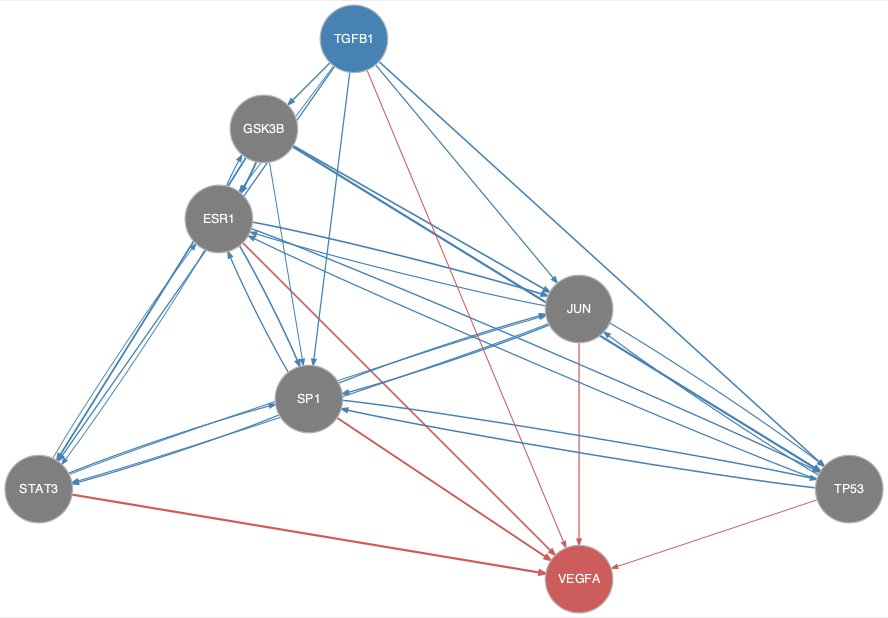

Source data for this figure (header and first rows):
from	to
ESR1	GSK3B
ESR1	JUN
ESR1	SP1
ESR1	STAT3
ESR1	TP53
GSK3B	ESR1
GSK3B	JUN
GSK3B	SP1
GSK3B	STAT3
GSK3B	TP53
JUN	ESR1
JUN	SP1
JUN	STAT3
JUN	TP53
SP1	ESR1
SP1	JUN
SP1	STAT3
SP1	TP53
STAT3	ESR1
STAT3	JUN
STAT3	SP1
TGFB1	ESR1
TGFB1	GSK3B
TGFB1	JUN
TGFB1	SP1
TGFB1	STAT3
TGFB1	TP53
TP53	ESR1
TP53	JUN
TP53	SP1
ESR1	VEGFA
JUN	VEGFA
SP1	VEGFA
STAT3	VEGFA
TGFB1	VEGFA
TP53	VEGFA
